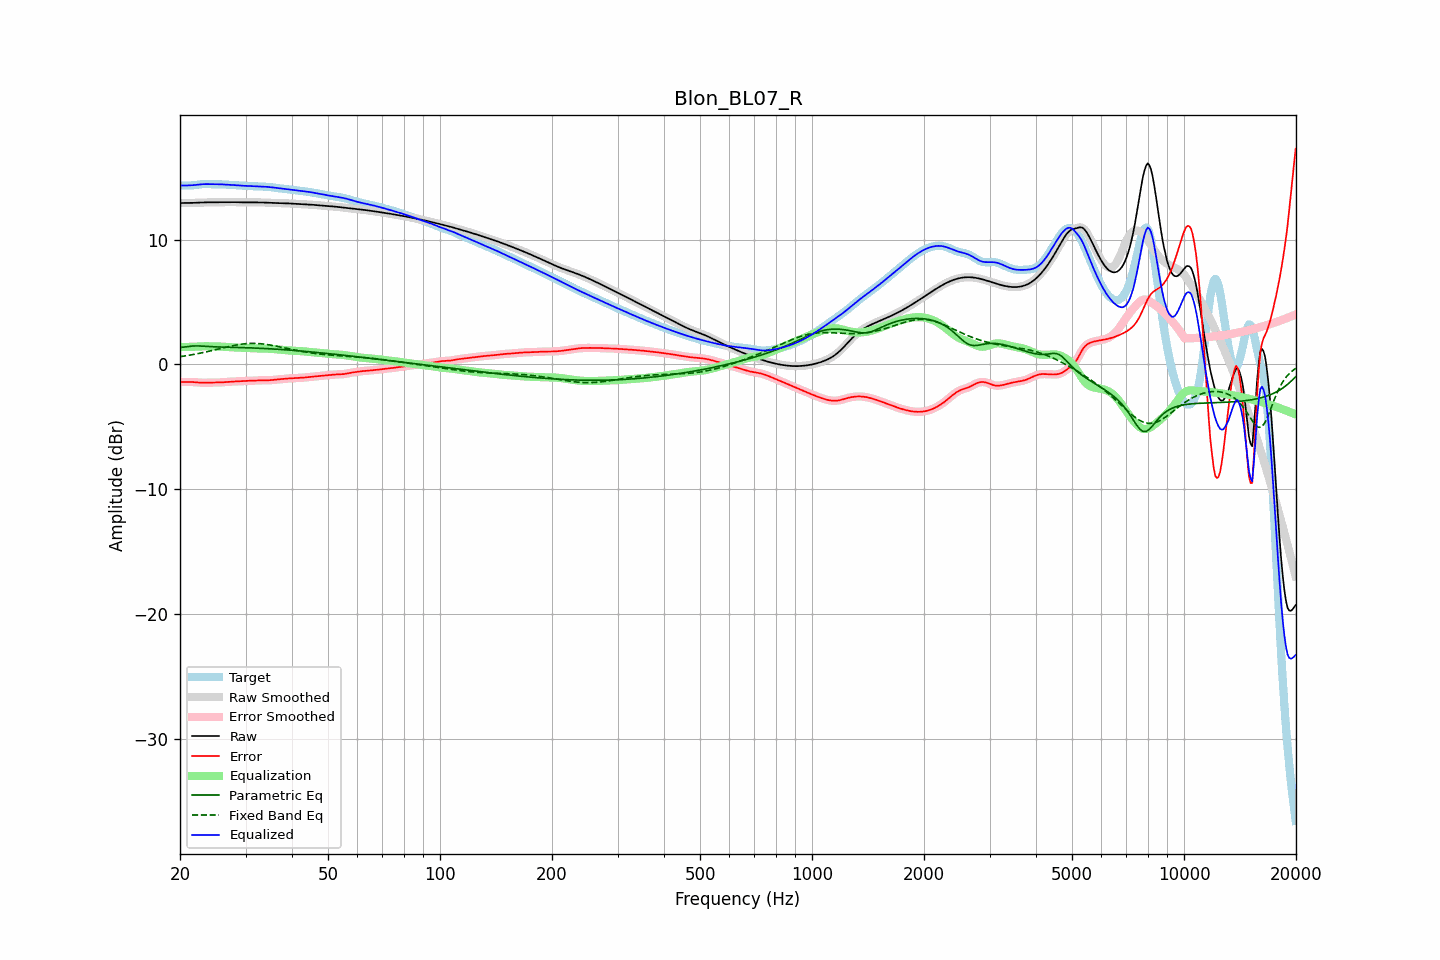

The file beside this chart, header and first rows:
frequency, raw, error, smoothed, error_smoothed, equalization, parametric_eq, fixed_band_eq, equalized_raw, equalized_smoothed, target
20.00, 12.94, -1.39, 12.94, -1.39, 1.40, 1.36, 0.62, 14.35, 14.35, 14.33
20.20, 12.94, -1.40, 12.94, -1.40, 1.40, 1.37, 0.64, 14.35, 14.35, 14.35
20.40, 12.94, -1.41, 12.94, -1.41, 1.40, 1.39, 0.66, 14.35, 14.35, 14.36
20.61, 12.95, -1.41, 12.95, -1.41, 1.40, 1.41, 0.68, 14.35, 14.35, 14.36
20.81, 12.95, -1.41, 12.95, -1.41, 1.40, 1.42, 0.70, 14.35, 14.35, 14.36
21.02, 12.95, -1.40, 12.95, -1.40, 1.41, 1.44, 0.72, 14.35, 14.35, 14.35
21.23, 12.95, -1.40, 12.95, -1.40, 1.41, 1.46, 0.75, 14.36, 14.36, 14.35
21.44, 12.95, -1.40, 12.95, -1.40, 1.41, 1.47, 0.77, 14.37, 14.37, 14.36
21.66, 12.96, -1.41, 12.96, -1.41, 1.42, 1.48, 0.79, 14.37, 14.37, 14.37
21.87, 12.96, -1.42, 12.96, -1.42, 1.42, 1.49, 0.82, 14.38, 14.39, 14.38
22.09, 12.97, -1.43, 12.97, -1.43, 1.43, 1.49, 0.84, 14.40, 14.40, 14.40
22.31, 12.97, -1.44, 12.97, -1.44, 1.44, 1.49, 0.87, 14.41, 14.41, 14.42
22.54, 12.98, -1.46, 12.98, -1.45, 1.45, 1.48, 0.89, 14.43, 14.43, 14.43
22.76, 12.99, -1.46, 12.99, -1.46, 1.46, 1.48, 0.92, 14.44, 14.44, 14.45
22.99, 12.99, -1.47, 12.99, -1.47, 1.46, 1.47, 0.94, 14.45, 14.45, 14.46
23.22, 13.00, -1.47, 13.00, -1.47, 1.46, 1.46, 0.97, 14.46, 14.46, 14.46
23.45, 13.00, -1.46, 13.00, -1.46, 1.46, 1.45, 1.00, 14.46, 14.46, 14.46
23.69, 13.00, -1.46, 13.00, -1.46, 1.46, 1.44, 1.03, 14.46, 14.46, 14.46
23.92, 13.00, -1.46, 13.00, -1.46, 1.46, 1.43, 1.06, 14.46, 14.46, 14.46
24.16, 13.00, -1.45, 13.00, -1.45, 1.46, 1.43, 1.09, 14.46, 14.46, 14.46
24.40, 13.00, -1.45, 13.00, -1.45, 1.45, 1.42, 1.12, 14.46, 14.46, 14.45
24.65, 13.00, -1.45, 13.00, -1.45, 1.45, 1.41, 1.15, 14.46, 14.46, 14.45
24.89, 13.00, -1.45, 13.00, -1.45, 1.45, 1.41, 1.18, 14.45, 14.45, 14.45
25.14, 13.01, -1.45, 13.01, -1.45, 1.45, 1.40, 1.21, 14.45, 14.45, 14.45
25.39, 13.01, -1.45, 13.01, -1.45, 1.44, 1.40, 1.24, 14.45, 14.45, 14.45
25.65, 13.01, -1.44, 13.01, -1.44, 1.44, 1.40, 1.28, 14.45, 14.45, 14.45
25.91, 13.01, -1.43, 13.01, -1.43, 1.43, 1.39, 1.31, 14.44, 14.44, 14.44
26.16, 13.01, -1.42, 13.01, -1.42, 1.42, 1.39, 1.34, 14.43, 14.43, 14.44
26.43, 13.01, -1.41, 13.01, -1.41, 1.41, 1.39, 1.37, 14.43, 14.43, 14.43
26.69, 13.01, -1.40, 13.01, -1.40, 1.40, 1.38, 1.40, 14.42, 14.42, 14.42
26.96, 13.02, -1.39, 13.02, -1.39, 1.39, 1.38, 1.43, 14.41, 14.41, 14.41
27.23, 13.02, -1.38, 13.02, -1.38, 1.39, 1.38, 1.46, 14.40, 14.40, 14.40
27.50, 13.02, -1.37, 13.02, -1.37, 1.38, 1.37, 1.49, 14.40, 14.40, 14.39
27.77, 13.02, -1.37, 13.02, -1.37, 1.37, 1.37, 1.51, 14.39, 14.39, 14.39
28.05, 13.01, -1.36, 13.01, -1.36, 1.36, 1.37, 1.54, 14.38, 14.38, 14.38
28.33, 13.01, -1.36, 13.01, -1.36, 1.36, 1.37, 1.56, 14.37, 14.37, 14.37
28.62, 13.01, -1.35, 13.01, -1.35, 1.35, 1.36, 1.58, 14.36, 14.36, 14.36
28.90, 13.00, -1.35, 13.00, -1.35, 1.35, 1.36, 1.60, 14.35, 14.35, 14.35
29.19, 13.00, -1.34, 13.00, -1.34, 1.34, 1.35, 1.62, 14.34, 14.34, 14.34
29.48, 13.00, -1.33, 13.00, -1.33, 1.33, 1.35, 1.64, 14.33, 14.33, 14.33
29.78, 13.00, -1.33, 13.00, -1.33, 1.33, 1.35, 1.65, 14.33, 14.33, 14.33
30.08, 13.00, -1.32, 13.00, -1.32, 1.32, 1.34, 1.67, 14.32, 14.32, 14.32
30.38, 13.00, -1.31, 13.00, -1.31, 1.31, 1.34, 1.68, 14.32, 14.31, 14.31
30.68, 13.00, -1.30, 13.00, -1.31, 1.31, 1.33, 1.68, 14.31, 14.31, 14.31
30.99, 13.00, -1.30, 13.00, -1.30, 1.30, 1.33, 1.69, 14.30, 14.30, 14.30
31.30, 13.00, -1.30, 13.00, -1.29, 1.29, 1.32, 1.69, 14.29, 14.29, 14.29
31.61, 13.00, -1.29, 13.00, -1.29, 1.29, 1.32, 1.69, 14.29, 14.29, 14.29
31.93, 13.00, -1.29, 13.00, -1.29, 1.29, 1.31, 1.69, 14.28, 14.28, 14.28
32.24, 13.00, -1.28, 13.00, -1.28, 1.28, 1.31, 1.68, 14.28, 14.28, 14.28
32.57, 13.00, -1.28, 13.00, -1.28, 1.28, 1.30, 1.67, 14.28, 14.28, 14.28
32.89, 13.00, -1.28, 13.00, -1.28, 1.28, 1.30, 1.66, 14.27, 14.27, 14.27
33.22, 12.99, -1.27, 12.99, -1.27, 1.28, 1.29, 1.65, 14.27, 14.27, 14.27
33.55, 12.99, -1.27, 12.99, -1.27, 1.27, 1.28, 1.64, 14.26, 14.26, 14.26
33.89, 12.98, -1.27, 12.98, -1.27, 1.27, 1.28, 1.62, 14.25, 14.25, 14.25
34.23, 12.97, -1.27, 12.97, -1.27, 1.27, 1.27, 1.60, 14.24, 14.24, 14.24
34.57, 12.97, -1.27, 12.97, -1.27, 1.26, 1.26, 1.58, 14.23, 14.23, 14.23
34.92, 12.96, -1.26, 12.96, -1.26, 1.26, 1.26, 1.56, 14.22, 14.22, 14.22
35.27, 12.96, -1.25, 12.96, -1.25, 1.25, 1.25, 1.54, 14.20, 14.20, 14.21
35.62, 12.95, -1.24, 12.95, -1.24, 1.24, 1.24, 1.51, 14.19, 14.19, 14.19
35.97, 12.95, -1.22, 12.95, -1.22, 1.23, 1.23, 1.49, 14.17, 14.17, 14.17
... 635 more rows
